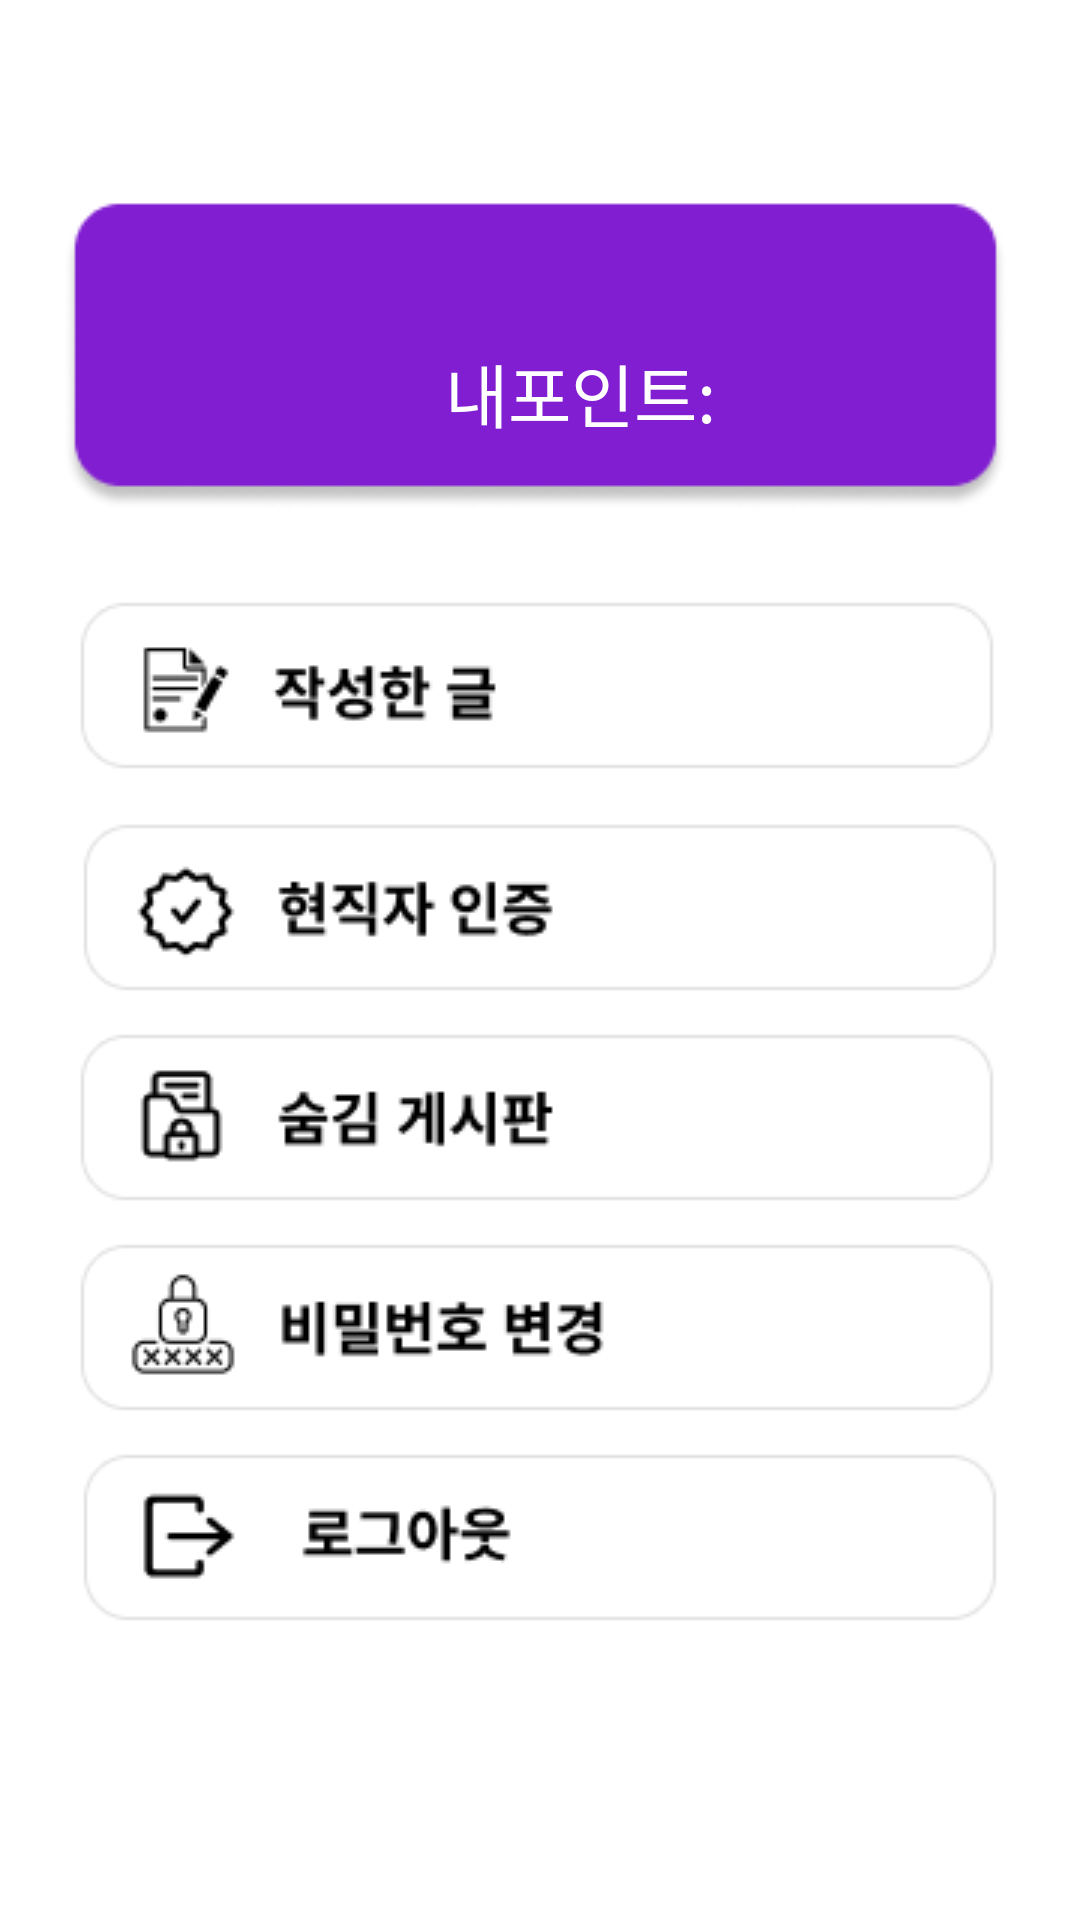

This screen was rendered from an Android layout file. Write that file and the resources it references.
<!-- AndroidManifest.xml: application theme Theme.Hometab -->
<!-- res/layout/fragment_homefragment3.xml -->
<?xml version="1.0" encoding="utf-8"?>
<FrameLayout xmlns:android="http://schemas.android.com/apk/res/android"
    xmlns:tools="http://schemas.android.com/tools"
    xmlns:app="http://schemas.android.com/apk/res-auto"
    android:id="@+id/frame_layout"
    android:layout_width="match_parent"
    android:layout_height="match_parent"
    android:background="@drawable/mypage"
    tools:context="homefragment.homefragment3">

<androidx.constraintlayout.widget.ConstraintLayout
    android:layout_width="match_parent"
    android:layout_height="match_parent"
    >


    <ImageView
        android:id="@+id/helpicon"
        android:layout_width="35dp"
        android:layout_height="35dp"
        android:layout_marginTop="16dp"
        android:src="@drawable/helpicon"
        app:layout_constraintEnd_toEndOf="parent"
        app:layout_constraintHorizontal_bias="0.957"
        app:layout_constraintStart_toStartOf="parent"
        app:layout_constraintTop_toTopOf="parent" />

    <TextView
        android:id="@+id/mypage_id"
        android:layout_width="wrap_content"
        android:layout_height="wrap_content"
        android:fontFamily="@font/lineregular"
        android:text=" "
        android:textColor="#ffffff"
        android:textSize="40sp"
        tools:ignore="SpeakableTextPresentCheck"
        app:layout_constraintBottom_toBottomOf="parent"
        app:layout_constraintEnd_toEndOf="parent"
        app:layout_constraintHorizontal_bias="0.154"
        app:layout_constraintStart_toStartOf="parent"
        app:layout_constraintTop_toTopOf="parent"
        app:layout_constraintVertical_bias="0.136" />


    <androidx.appcompat.widget.AppCompatButton
        android:id="@+id/logout"
        android:layout_width="333dp"
        android:layout_height="52dp"
        android:background="@android:color/transparent"
        android:text=" "
        app:layout_constraintBottom_toBottomOf="parent"
        app:layout_constraintEnd_toEndOf="parent"
        app:layout_constraintHorizontal_bias="0.474"
        app:layout_constraintStart_toStartOf="parent"
        app:layout_constraintTop_toTopOf="parent"
        app:layout_constraintVertical_bias="0.824"
        tools:ignore="SpeakableTextPresentCheck" />

    <androidx.appcompat.widget.AppCompatButton
        android:id="@+id/homefragment3_whatIwrotebtn"
        android:layout_width="337dp"
        android:layout_height="58dp"
        android:layout_marginTop="20sp"
        android:background="@android:color/transparent"
        android:text=" "
        app:layout_constraintBottom_toBottomOf="parent"
        app:layout_constraintEnd_toEndOf="parent"
        app:layout_constraintStart_toStartOf="parent"
        app:layout_constraintTop_toTopOf="parent"
        app:layout_constraintVertical_bias="0.329"
        tools:ignore="SpeakableTextPresentCheck" />

    <androidx.appcompat.widget.AppCompatButton
        android:id="@+id/homefragment3_hiddenbtn"
        android:layout_width="337dp"
        android:layout_height="58dp"
        android:layout_marginTop="20sp"
        android:background="@android:color/transparent"
        android:text=" "
        android:textColor="@color/black"
        app:layout_constraintBottom_toBottomOf="parent"
        app:layout_constraintEnd_toEndOf="parent"
        app:layout_constraintStart_toStartOf="parent"
        app:layout_constraintTop_toTopOf="parent"
        app:layout_constraintVertical_bias="0.578"
        tools:ignore="SpeakableTextPresentCheck" />

    <androidx.appcompat.widget.AppCompatButton
        android:id="@+id/provebtn"
        android:layout_width="337dp"
        android:layout_height="58dp"
        android:layout_marginTop="20sp"
        android:background="@android:color/transparent"
        android:text=" "
        app:layout_constraintBottom_toBottomOf="parent"
        app:layout_constraintEnd_toEndOf="parent"
        app:layout_constraintStart_toStartOf="parent"
        app:layout_constraintTop_toTopOf="parent"
        app:layout_constraintVertical_bias="0.453"
        tools:ignore="SpeakableTextPresentCheck" />

    <TextView
        android:id="@+id/textView"
        android:layout_width="wrap_content"
        android:layout_height="wrap_content"
        android:fontFamily="@font/lineregular"
        android:text="내포인트:"
        android:textColor="#ffffff"
        android:textSize="23dp"
        app:layout_constraintBottom_toBottomOf="parent"
        app:layout_constraintEnd_toEndOf="parent"
        app:layout_constraintHorizontal_bias="0.55"
        app:layout_constraintStart_toStartOf="parent"
        app:layout_constraintTop_toTopOf="parent"
        app:layout_constraintVertical_bias="0.188" />

    <TextView
        android:id="@+id/coin"
        android:layout_width="wrap_content"
        android:layout_height="wrap_content"
        android:fontFamily="@font/lineregular"
        android:text=" "
        android:textColor="#ffffff"
        android:textSize="23dp"
        tools:ignore="SpeakableTextPresentCheck"
        app:layout_constraintBottom_toBottomOf="parent"
        app:layout_constraintEnd_toEndOf="parent"
        app:layout_constraintHorizontal_bias="0.845"
        app:layout_constraintStart_toStartOf="parent"
        app:layout_constraintTop_toTopOf="parent"
        app:layout_constraintVertical_bias="0.188" />

    <androidx.appcompat.widget.AppCompatButton
        android:id="@+id/changepassword"
        android:layout_width="337dp"
        android:layout_height="58dp"
        android:background="@android:color/transparent"
        android:text=" "
        app:layout_constraintBottom_toBottomOf="parent"
        app:layout_constraintEnd_toEndOf="parent"
        app:layout_constraintStart_toStartOf="parent"
        app:layout_constraintTop_toTopOf="parent"
        app:layout_constraintVertical_bias="0.708"
        tools:ignore="SpeakableTextPresentCheck" />


</androidx.constraintlayout.widget.ConstraintLayout>
</FrameLayout>
<!-- resources referenced by this layout -->
<resources>
  <color name="black">#FF000000</color>
  <!-- drawable mypage: png bitmap (drawable, 17804 bytes) -->
  <style name="Theme.Hometab" parent="Theme.MaterialComponents.DayNight.NoActionBar">
          
          <item name="colorPrimary">#A6A1AE</item>
  
  
  
  
  
  
  
  
  
  
          
      </style>
</resources>
